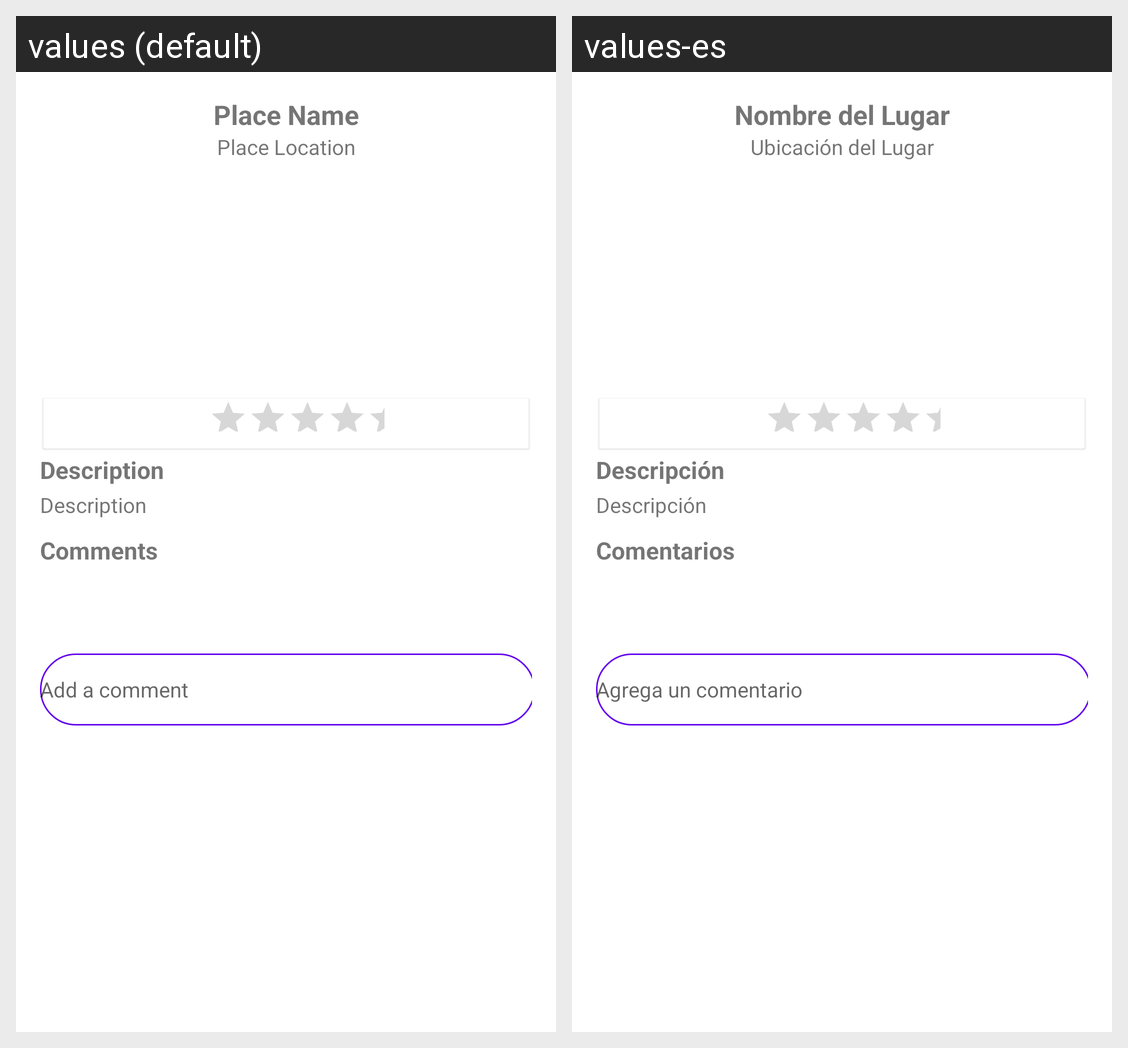

For this localized Android screen grid, give each drawn string resource with its value in every locale shown.
Android screen res/layout/fragment_place.xml rendered under 2 locales, left to right: values (default), values-es. Device: Nexus 5 (rendered at 1080×1920; each locale shown at half size, 540×960, under a caption strip naming it); theme Theme.VisitRD.
Strings drawn on this screen, with the default value and each locale's value (text and hints the layout hard-codes, and strings that could not be matched under every locale, appear in the picture but are not listed):

place_name
  values: Place Name
  values-es: Nombre del Lugar

place_location
  values: Place Location
  values-es: Ubicación del Lugar

description_label
  values: Description
  values-es: Descripción

description
  values: Description
  values-es: Descripción

comments_label
  values: Comments
  values-es: Comentarios

add_comment
  values: Add a comment
  values-es: Agrega un comentario
